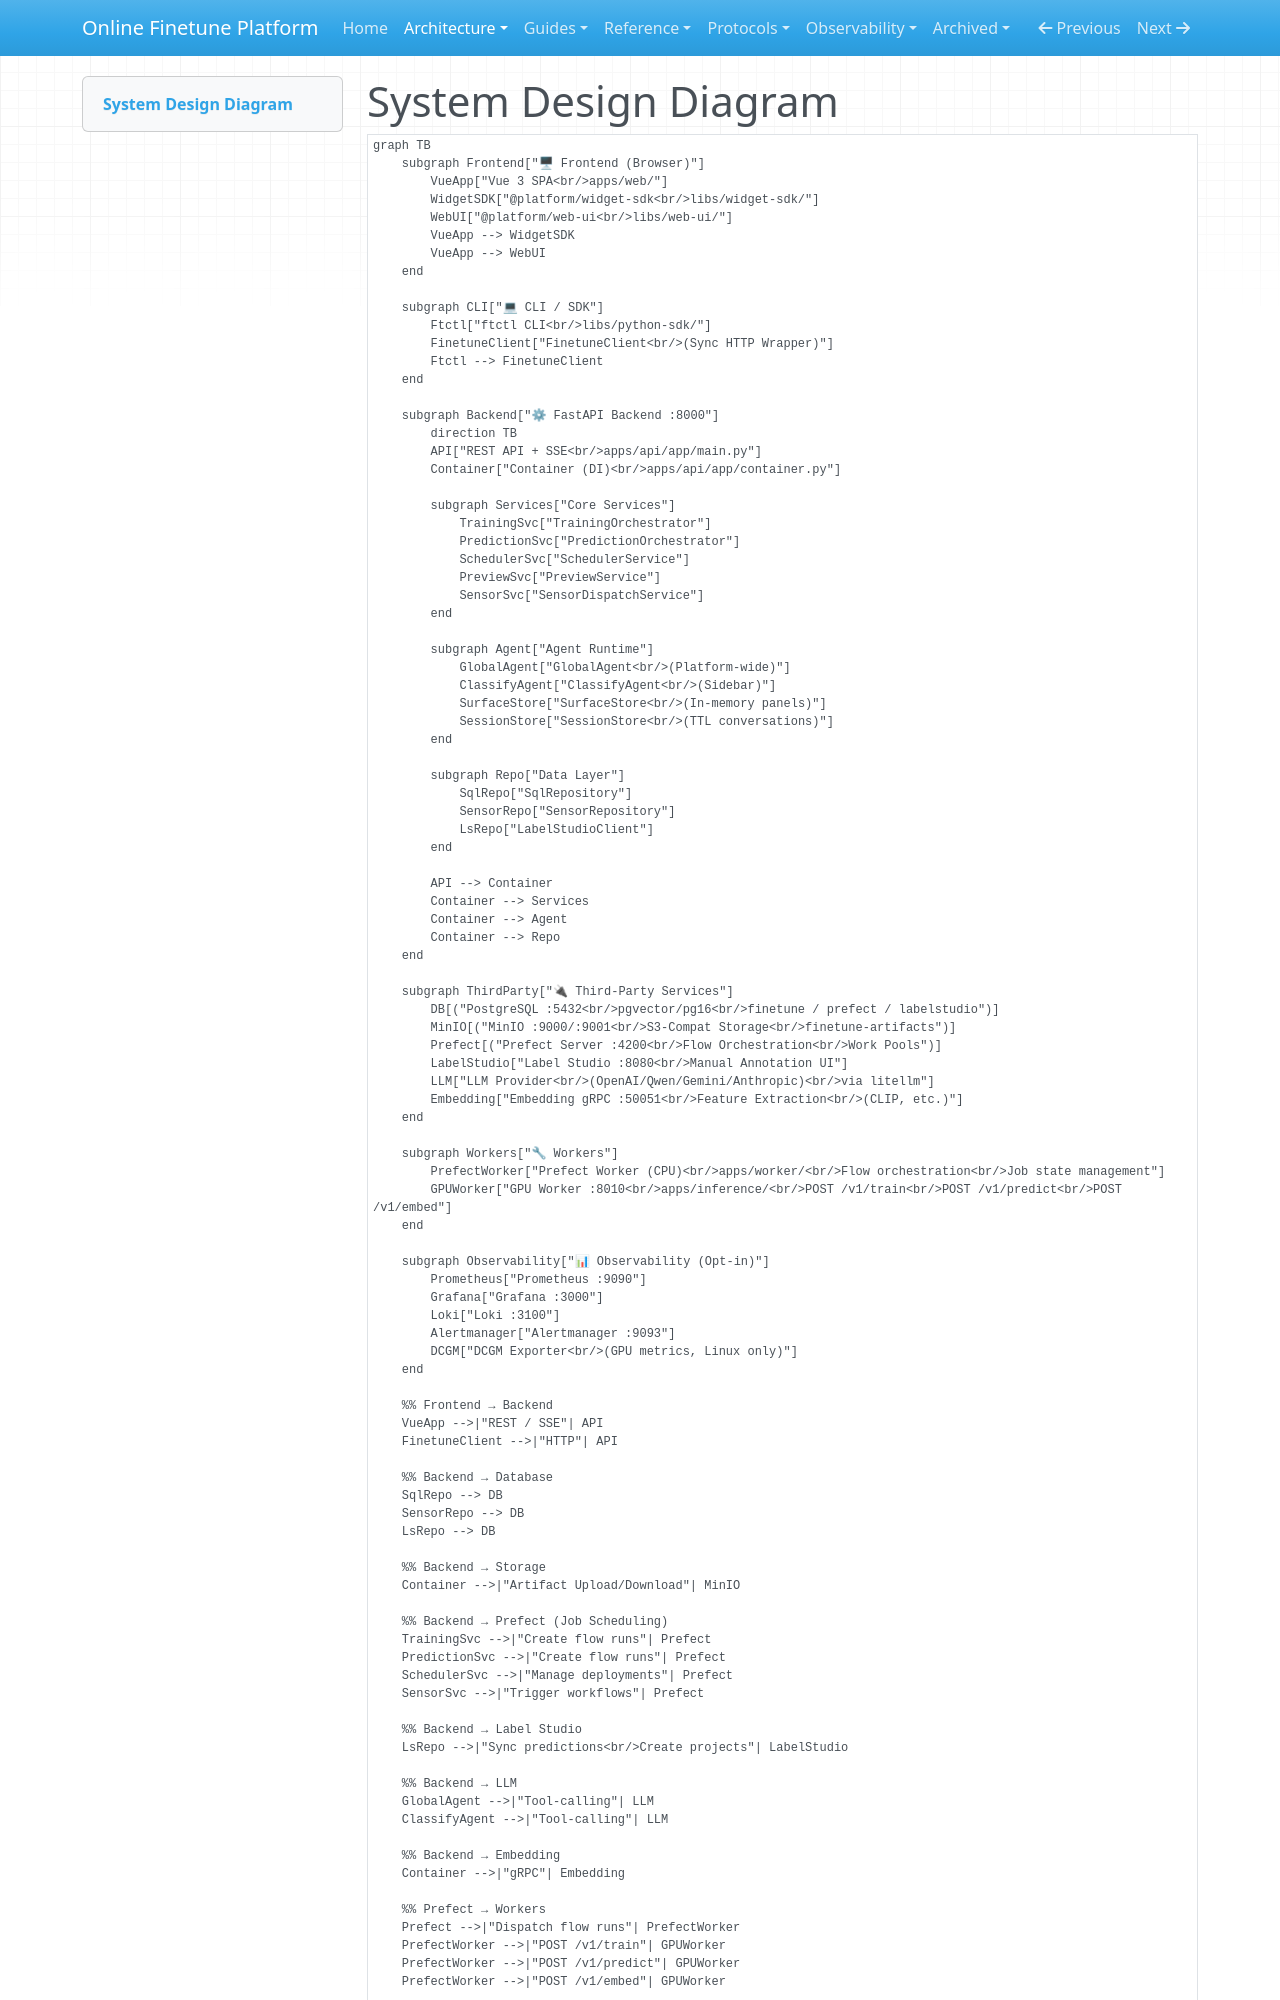

repository: teepoy/web-training-platform · page: architecture/system-design-diagram/index.html · generator: mkdocs

# System Design Diagram

```mermaid
graph TB
    subgraph Frontend["🖥 Frontend (Browser)"]
        VueApp["Vue 3 SPA<br/>apps/web/"]
        WidgetSDK["@platform/widget-sdk<br/>libs/widget-sdk/"]
        WebUI["@platform/web-ui<br/>libs/web-ui/"]
        VueApp --> WidgetSDK
        VueApp --> WebUI
    end

    subgraph CLI["💻 CLI / SDK"]
        Ftctl["ftctl CLI<br/>libs/python-sdk/"]
        FinetuneClient["FinetuneClient<br/>(Sync HTTP Wrapper)"]
        Ftctl --> FinetuneClient
    end

    subgraph Backend["⚙ FastAPI Backend :8000"]
        direction TB
        API["REST API + SSE<br/>apps/api/app/main.py"]
        Container["Container (DI)<br/>apps/api/app/container.py"]

        subgraph Services["Core Services"]
            TrainingSvc["TrainingOrchestrator"]
            PredictionSvc["PredictionOrchestrator"]
            SchedulerSvc["SchedulerService"]
            PreviewSvc["PreviewService"]
            SensorSvc["SensorDispatchService"]
        end

        subgraph Agent["Agent Runtime"]
            GlobalAgent["GlobalAgent<br/>(Platform-wide)"]
            ClassifyAgent["ClassifyAgent<br/>(Sidebar)"]
            SurfaceStore["SurfaceStore<br/>(In-memory panels)"]
            SessionStore["SessionStore<br/>(TTL conversations)"]
        end

        subgraph Repo["Data Layer"]
            SqlRepo["SqlRepository"]
            SensorRepo["SensorRepository"]
            LsRepo["LabelStudioClient"]
        end

        API --> Container
        Container --> Services
        Container --> Agent
        Container --> Repo
    end

    subgraph ThirdParty["🔌 Third-Party Services"]
        DB[("PostgreSQL :5432<br/>pgvector/pg16<br/>finetune / prefect / labelstudio")]
        MinIO[("MinIO :9000/:9001<br/>S3-Compat Storage<br/>finetune-artifacts")]
        Prefect[("Prefect Server :4200<br/>Flow Orchestration<br/>Work Pools")]
        LabelStudio["Label Studio :8080<br/>Manual Annotation UI"]
        LLM["LLM Provider<br/>(OpenAI/Qwen/Gemini/Anthropic)<br/>via litellm"]
        Embedding["Embedding gRPC :50051<br/>Feature Extraction<br/>(CLIP, etc.)"]
    end

    subgraph Workers["🔧 Workers"]
        PrefectWorker["Prefect Worker (CPU)<br/>apps/worker/<br/>Flow orchestration<br/>Job state management"]
        GPUWorker["GPU Worker :8010<br/>apps/inference/<br/>POST /v1/train<br/>POST /v1/predict<br/>POST /v1/embed"]
    end

    subgraph Observability["📊 Observability (Opt-in)"]
        Prometheus["Prometheus :9090"]
        Grafana["Grafana :3000"]
        Loki["Loki :3100"]
        Alertmanager["Alertmanager :9093"]
        DCGM["DCGM Exporter<br/>(GPU metrics, Linux only)"]
    end

    %% Frontend → Backend
    VueApp -->|"REST / SSE"| API
    FinetuneClient -->|"HTTP"| API

    %% Backend → Database
    SqlRepo --> DB
    SensorRepo --> DB
    LsRepo --> DB

    %% Backend → Storage
    Container -->|"Artifact Upload/Download"| MinIO

    %% Backend → Prefect (Job Scheduling)
    TrainingSvc -->|"Create flow runs"| Prefect
    PredictionSvc -->|"Create flow runs"| Prefect
    SchedulerSvc -->|"Manage deployments"| Prefect
    SensorSvc -->|"Trigger workflows"| Prefect

    %% Backend → Label Studio
    LsRepo -->|"Sync predictions<br/>Create projects"| LabelStudio

    %% Backend → LLM
    GlobalAgent -->|"Tool-calling"| LLM
    ClassifyAgent -->|"Tool-calling"| LLM

    %% Backend → Embedding
    Container -->|"gRPC"| Embedding
